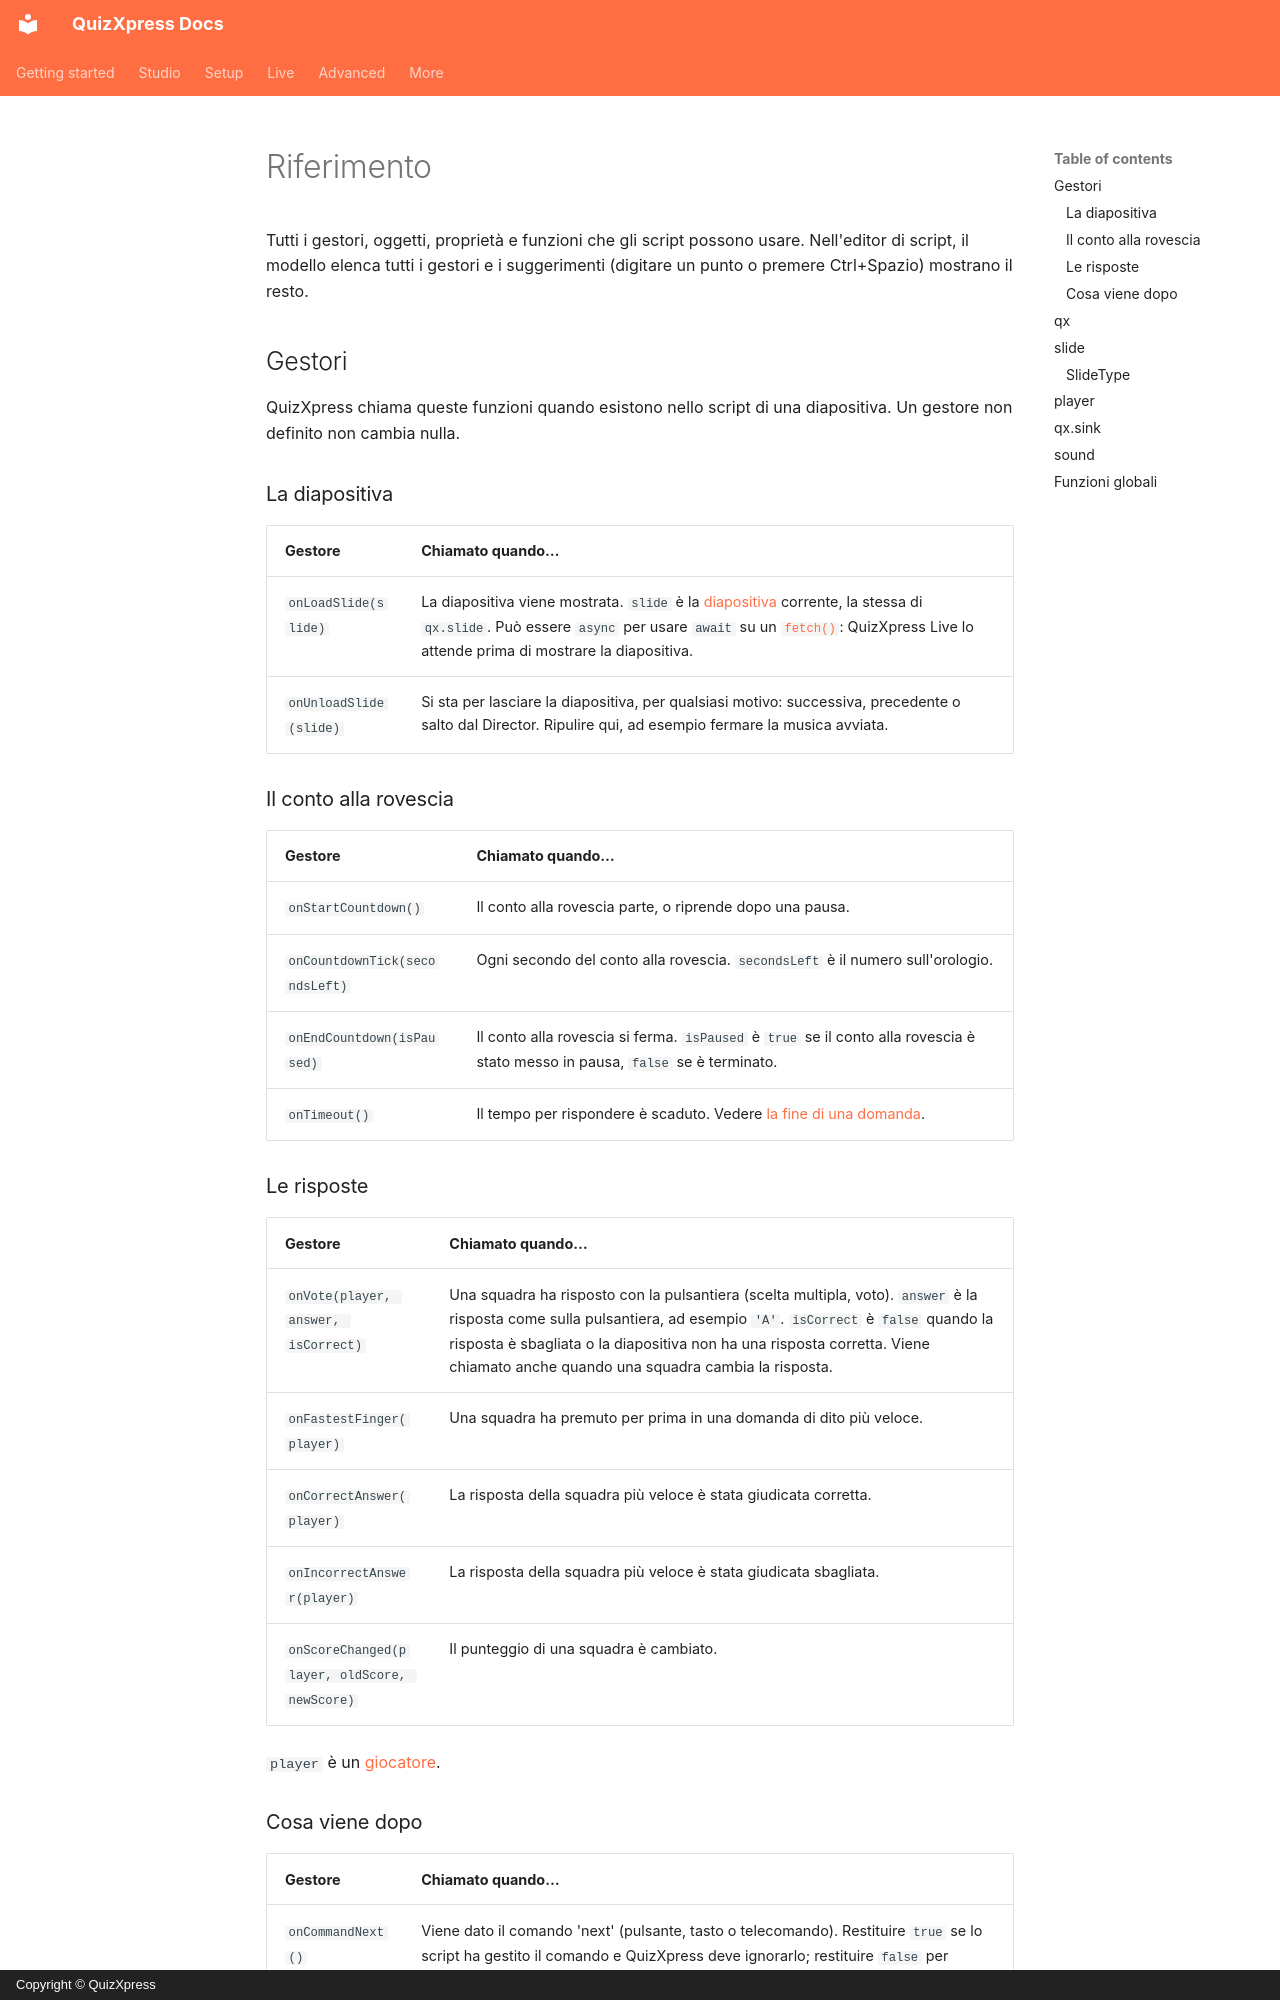

repository: gameshowcrew/quizxpress-docs · page: advanced/scripting/reference.it/index.html · generator: mkdocs · copyright: Copyright © QuizXpress

# Riferimento

Tutti i gestori, oggetti, proprietà e funzioni che gli script possono usare. Nell'editor di script, il modello elenca tutti i gestori e i suggerimenti (digitare un punto o premere Ctrl+Spazio) mostrano il resto.

## Gestori

QuizXpress chiama queste funzioni quando esistono nello script di una diapositiva. Un gestore non definito non cambia nulla.

### La diapositiva

| Gestore | Chiamato quando… |
|---|---|
| `onLoadSlide(slide)` | La diapositiva viene mostrata. `slide` è la [diapositiva](#slide) corrente, la stessa di `qx.slide`. Può essere `async` per usare `await` su un [`fetch()`](#funzioni-globali): QuizXpress Live lo attende prima di mostrare la diapositiva. |
| `onUnloadSlide(slide)` | Si sta per lasciare la diapositiva, per qualsiasi motivo: successiva, precedente o salto dal Director. Ripulire qui, ad esempio fermare la musica avviata. |

### Il conto alla rovescia

| Gestore | Chiamato quando… |
|---|---|
| `onStartCountdown()` | Il conto alla rovescia parte, o riprende dopo una pausa. |
| `onCountdownTick(secondsLeft)` | Ogni secondo del conto alla rovescia. `secondsLeft` è il numero sull'orologio. |
| `onEndCountdown(isPaused)` | Il conto alla rovescia si ferma. `isPaused` è `true` se il conto alla rovescia è stato messo in pausa, `false` se è terminato. |
| `onTimeout()` | Il tempo per rispondere è scaduto. Vedere [la fine di una domanda](working-with-quizxpress.md#reagire-allo-show). |

### Le risposte

| Gestore | Chiamato quando… |
|---|---|
| `onVote(player, answer, isCorrect)` | Una squadra ha risposto con la pulsantiera (scelta multipla, voto). `answer` è la risposta come sulla pulsantiera, ad esempio `'A'`. `isCorrect` è `false` quando la risposta è sbagliata o la diapositiva non ha una risposta corretta. Viene chiamato anche quando una squadra cambia la risposta. |
| `onFastestFinger(player)` | Una squadra ha premuto per prima in una domanda di dito più veloce. |
| `onCorrectAnswer(player)` | La risposta della squadra più veloce è stata giudicata corretta. |
| `onIncorrectAnswer(player)` | La risposta della squadra più veloce è stata giudicata sbagliata. |
| `onScoreChanged(player, oldScore, newScore)` | Il punteggio di una squadra è cambiato. |

`player` è un [giocatore](#player).
